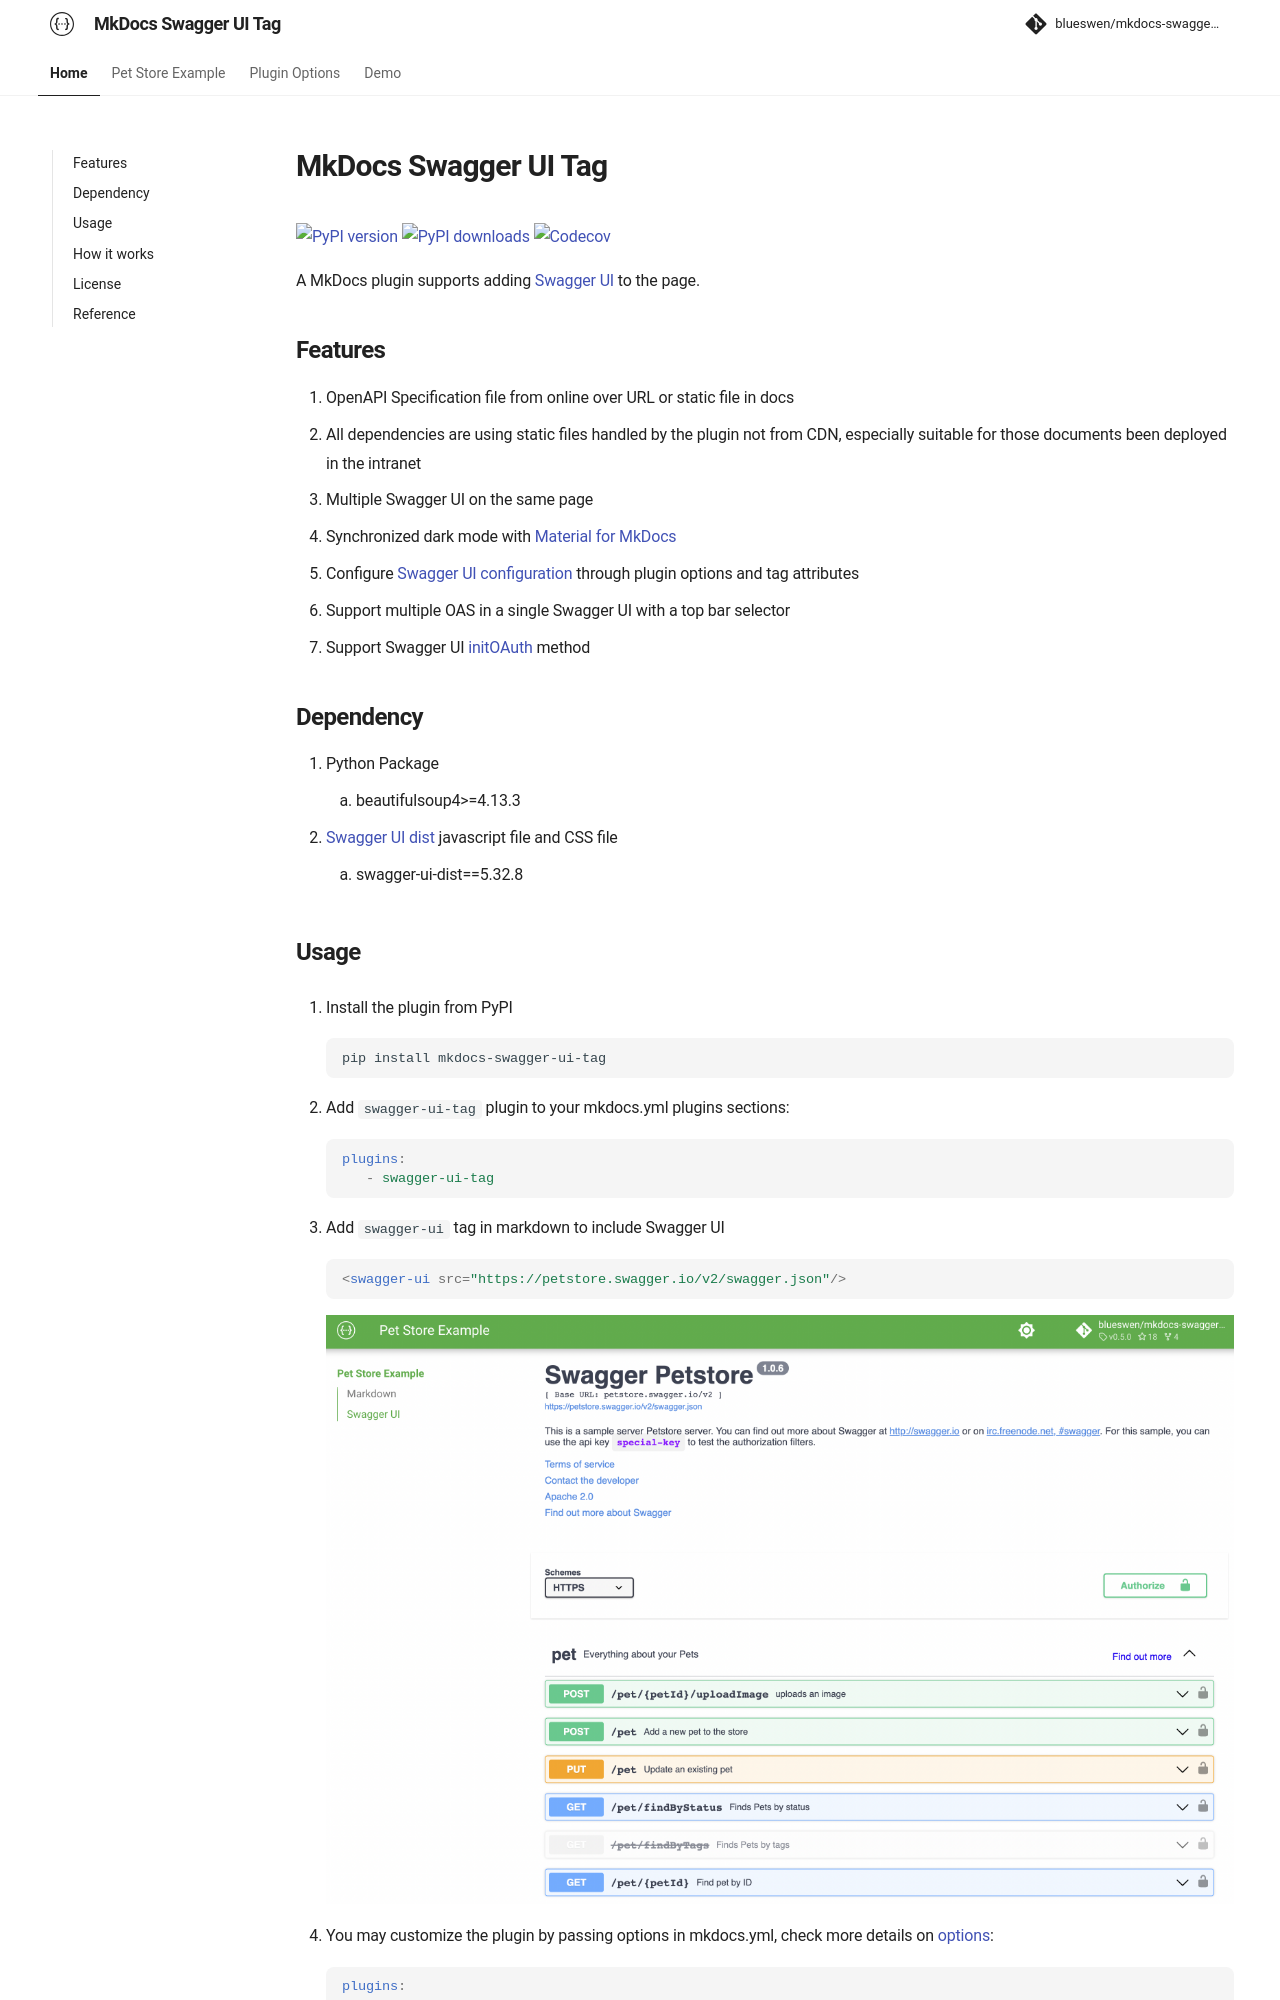

repository: blueswen/mkdocs-swagger-ui-tag · page: index.html · generator: mkdocs

# MkDocs Swagger UI Tag

<p align="center">
<a target="_blank" href="https://pypi.org/project/mkdocs-swagger-ui-tag"><img src="https://img.shields.io/pypi/v/mkdocs-swagger-ui-tag.svg" alt="PyPI version"/></a>
<a target="_blank" href="https://pypi.org/project/mkdocs-swagger-ui-tag"><img src="https://img.shields.io/pypi/dm/mkdocs-swagger-ui-tag.svg" alt="PyPI downloads"/></a>
<a target="_blank" href="https://codecov.io/gh/blueswen/mkdocs-swagger-ui-tag"><img src="https://codecov.io/gh/blueswen/mkdocs-swagger-ui-tag/branch/main/graph/badge.svg?token=1D1B0GAQN1" alt="Codecov"/></a>
</p>

A MkDocs plugin supports adding [Swagger UI](https://github.com/swagger-api/swagger-ui) to the page.

[Live demo](https://blueswen.github.io/mkdocs-swagger-ui-tag/) with [Material for MkDocs](https://squidfunk.github.io/mkdocs-material/).

## Features

1. OpenAPI Specification file from online over URL or static file in docs
2. All dependencies are using static files handled by the plugin not from CDN, especially suitable for those documents been deployed in the intranet
3. Multiple Swagger UI on the same page
4. Synchronized dark mode with [Material for MkDocs](https://squidfunk.github.io/mkdocs-material/)
5. Configure [Swagger UI configuration](https://swagger.io/docs/open-source-tools/swagger-ui/usage/configuration/) through plugin options and tag attributes
6. Support multiple OAS in a single Swagger UI with a top bar selector
7. Support Swagger UI [initOAuth](https://swagger.io/docs/open-source-tools/swagger-ui/usage/oauth2/) method

## Dependency

1. Python Package
    1. beautifulsoup4>=4.13.3
2. [Swagger UI dist](https://www.npmjs.com/package/swagger-ui-dist) javascript file and CSS file
    1. swagger-ui-dist==5.32.8
